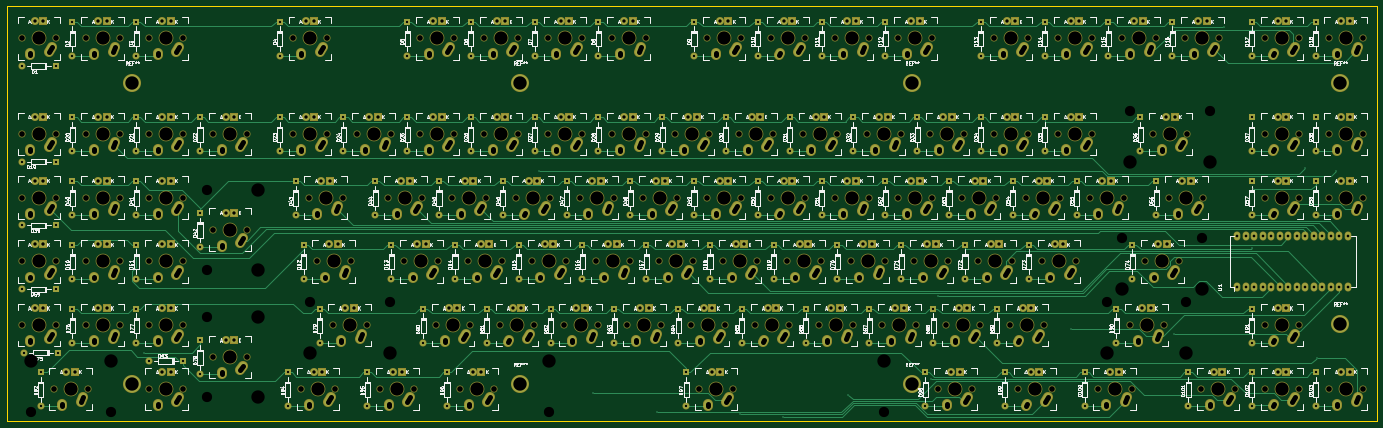
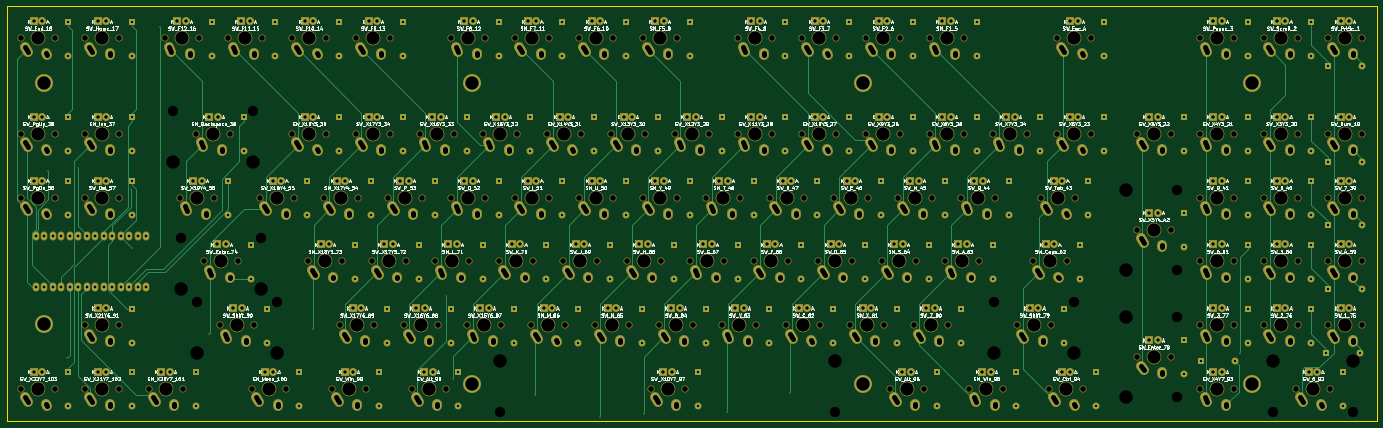
Circuit board: 8 layer files. Board 409.5 x 124.0 mm.
- bottom_copper: 103key-B.Cu.GBL (49766 bytes)
- bottom_mask: 103key-B.Mask.GBS (33490 bytes)
- bottom_silk: 103key-B.SilkS.GBO (254786 bytes)
- outline: 103key-Edge.Cuts.GKO (487 bytes)
- top_copper: 103key-F.Cu.GTL (74776 bytes)
- top_mask: 103key-F.Mask.GTS (33490 bytes)
- top_silk: 103key-F.SilkS.GTO (234745 bytes)
- drill: 103key.DRD.drl (21147 bytes)

=== bottom_copper: 103key-B.Cu.GBL (49766 bytes, source omitted) ===
=== bottom_mask: 103key-B.Mask.GBS (33490 bytes, source omitted) ===
=== bottom_silk: 103key-B.SilkS.GBO (254786 bytes, source omitted) ===
=== outline: 103key-Edge.Cuts.GKO ===
G04 #@! TF.FileFunction,Profile,NP*
%FSLAX46Y46*%
G04 Gerber Fmt 4.6, Leading zero omitted, Abs format (unit mm)*
G04 Created by KiCad (PCBNEW 4.0.2-stable) date Monday, June 06, 2016 'PMt' 04:27:19 PM*
%MOMM*%
G01*
G04 APERTURE LIST*
%ADD10C,0.150000*%
G04 APERTURE END LIST*
D10*
X438000000Y-19000000D02*
X28500000Y-19000000D01*
X438000000Y-143000000D02*
X438000000Y-19000000D01*
X28500000Y-143000000D02*
X438000000Y-143000000D01*
X28500000Y-19000000D02*
X28500000Y-143000000D01*
M02*

=== top_copper: 103key-F.Cu.GTL (74776 bytes, source omitted) ===
=== top_mask: 103key-F.Mask.GTS (33490 bytes, source omitted) ===
=== top_silk: 103key-F.SilkS.GTO (234745 bytes, source omitted) ===
=== drill: 103key.DRD.drl (21147 bytes, source withheld) ===
